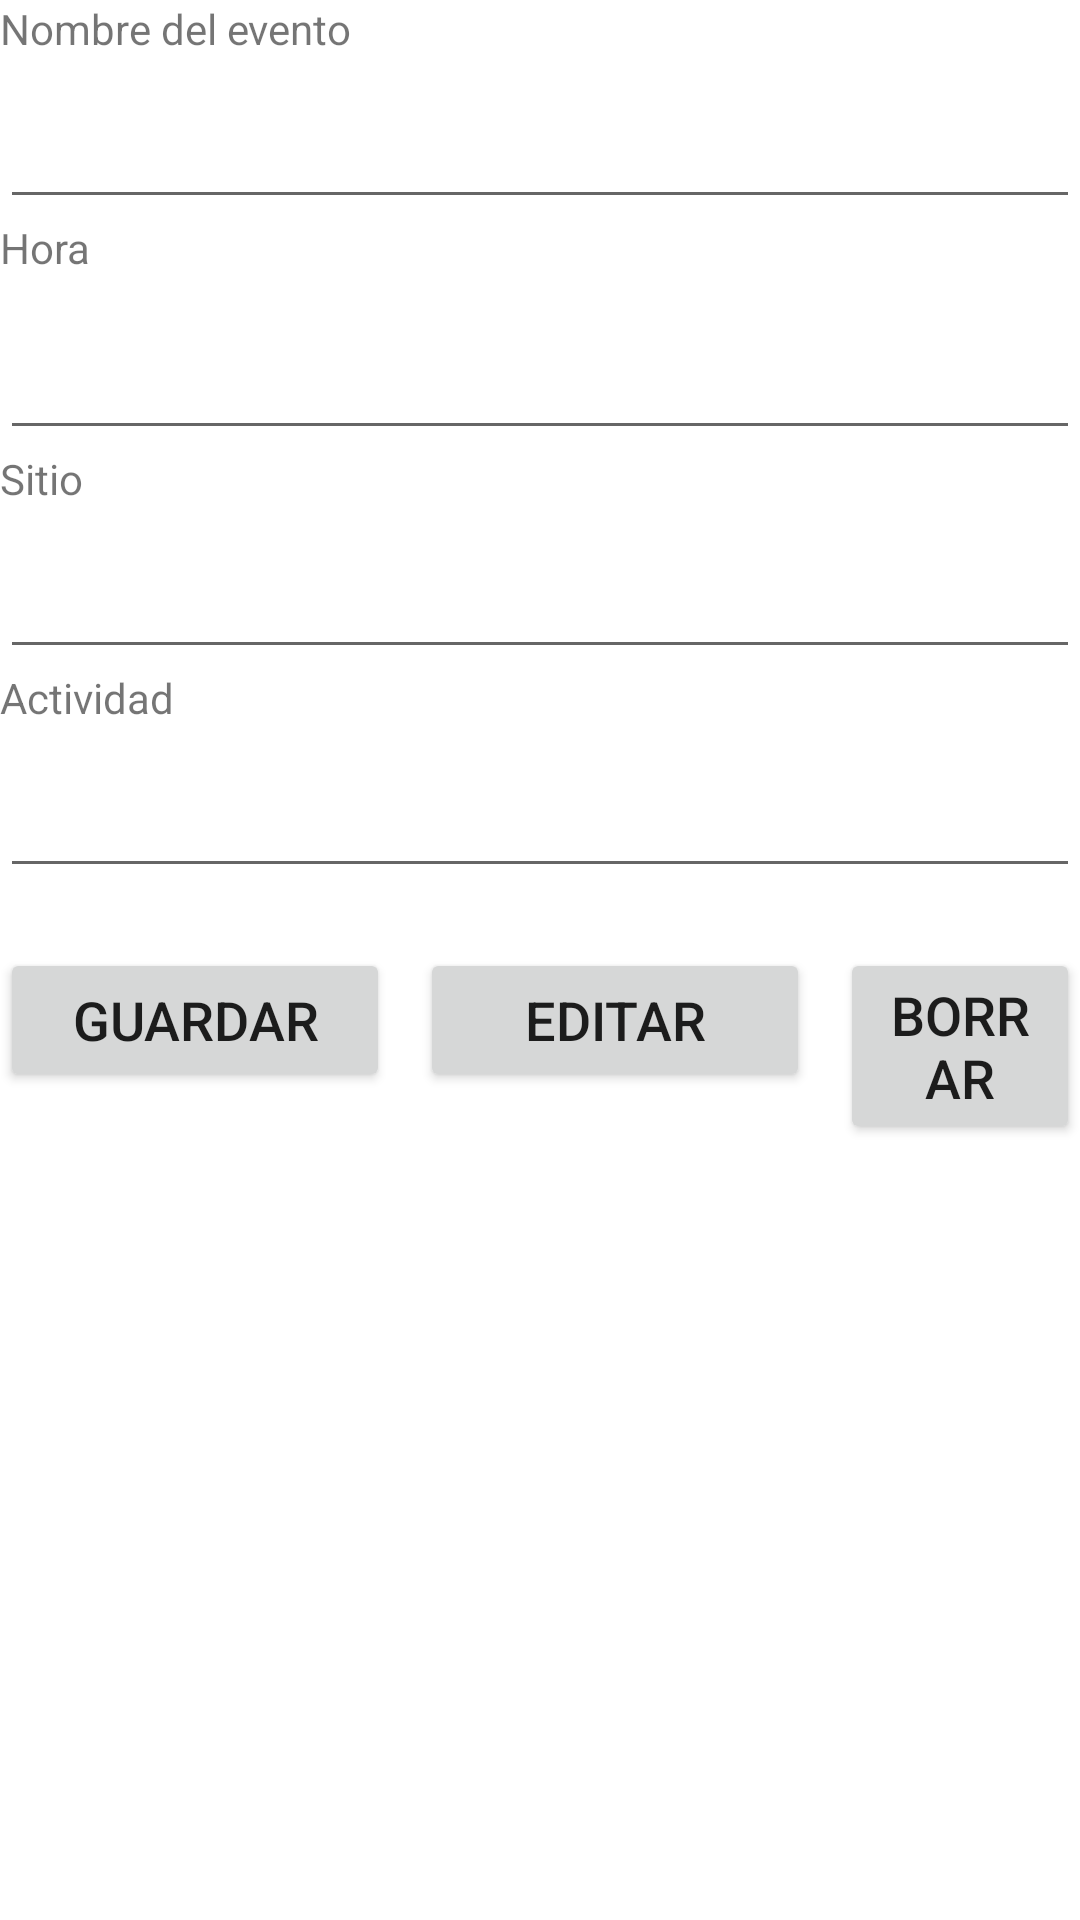

Android layout source for this screen:
<!-- AndroidManifest.xml: application theme Theme.UNParche -->
<!-- res/layout/activity_ver_evento.xml -->
<?xml version="1.0" encoding="utf-8"?>
<LinearLayout
    xmlns:android="http://schemas.android.com/apk/res/android"
    xmlns:app="http://schemas.android.com/apk/res-auto"
    xmlns:tools="http://schemas.android.com/tools"
    android:layout_width="match_parent"
    android:layout_height="match_parent"
    android:orientation="vertical"
    tools:context=".interfaces.evento.VerEventosActivity">

    <TextView
        android:id="@+id/viewNombre"
        android:layout_width="match_parent"
        android:layout_height="wrap_content"
        android:text="Nombre del evento"
        />

    <EditText
        android:id="@+id/txtNombreE"
        android:layout_width="match_parent"
        android:layout_height="wrap_content"
        android:autofillHints=""
        android:ems="10"
        android:labelFor="@id/viewNombre"
        android:textSize="20sp"
        android:layout_marginTop="10dp"/>

    <TextView
        android:id="@+id/viewHora"
        android:layout_width="match_parent"
        android:layout_height="wrap_content"
        android:text="Hora"
        />

    <EditText
        android:id="@+id/txtHoraE"
        android:layout_width="match_parent"
        android:layout_height="48dp"
        android:autofillHints=""
        android:ems="10"
        android:labelFor="@+id/viewHora"
        android:textSize="20sp"
        android:layout_marginTop="10dp"/>

    <TextView
        android:id="@+id/viewSitio"
        android:layout_width="match_parent"
        android:layout_height="wrap_content"
        android:text="Sitio"
        />

    <EditText
        android:id="@+id/txtSitioE"
        android:layout_width="match_parent"
        android:layout_height="wrap_content"
        android:autofillHints=""
        android:ems="10"
        android:labelFor="@+id/viewSitio"
        android:textSize="20sp"
        android:layout_marginTop="10dp"/>

    <TextView
        android:id="@+id/viewActividad"
        android:layout_width="match_parent"
        android:layout_height="wrap_content"
        android:text="Actividad"
        />

    <EditText
        android:id="@+id/txtActividadE"
        android:layout_width="match_parent"
        android:layout_height="wrap_content"
        android:autofillHints=""
        android:ems="10"
        android:labelFor="@+id/viewEmail"
        android:textSize="20sp"
        android:layout_marginTop="10dp"/>

    <RelativeLayout
        android:layout_width="wrap_content"
        android:layout_height="wrap_content"
        android:layout_marginTop="20dp">

        <Button
            android:id="@+id/btnCreate"
            android:layout_width="130dp"
            android:layout_height="wrap_content"
            android:text="Guardar"
            android:textSize="18sp" />

        <Button
            android:id="@+id/btnEditar"
            android:layout_marginLeft="10dp"
            android:text="Editar"
            android:layout_toRightOf="@id/btnCreate"
            android:layout_width="130dp"
            android:layout_height="wrap_content"
            android:textSize="18sp"
            />

        <Button
            android:id="@+id/btnEliminar"
            android:layout_marginLeft="10dp"
            android:text="Borrar"
            android:layout_toRightOf="@id/btnEditar"
            android:layout_width="match_parent"
            android:layout_height="wrap_content"
            android:textSize="18sp"
            />

    </RelativeLayout>


</LinearLayout>
<!-- resources referenced by this layout -->
<resources>
  <style name="Theme.UNParche" parent="Theme.MaterialComponents.DayNight.DarkActionBar">
          
          <item name="colorPrimary">@color/purple_500</item>
          <item name="colorPrimaryVariant">@color/purple_700</item>
          <item name="colorOnPrimary">@color/white</item>
          
          <item name="colorSecondary">@color/teal_200</item>
          <item name="colorSecondaryVariant">@color/teal_700</item>
          <item name="colorOnSecondary">@color/black</item>
          
          <item name="android:statusBarColor" tools:targetApi="l">?attr/colorPrimaryVariant</item>
          
      </style>
  <!-- not gathered from this repository: default colours our renderer supplied (Android Studio template values) -->
  <color name="purple_500">#FF6200EE</color>
  <color name="purple_700">#FF3700B3</color>
  <color name="teal_200">#FF03DAC5</color>
  <color name="teal_700">#FF018786</color>
  <color name="black">#FF000000</color>
  <color name="white">#FFFFFFFF</color>
</resources>
